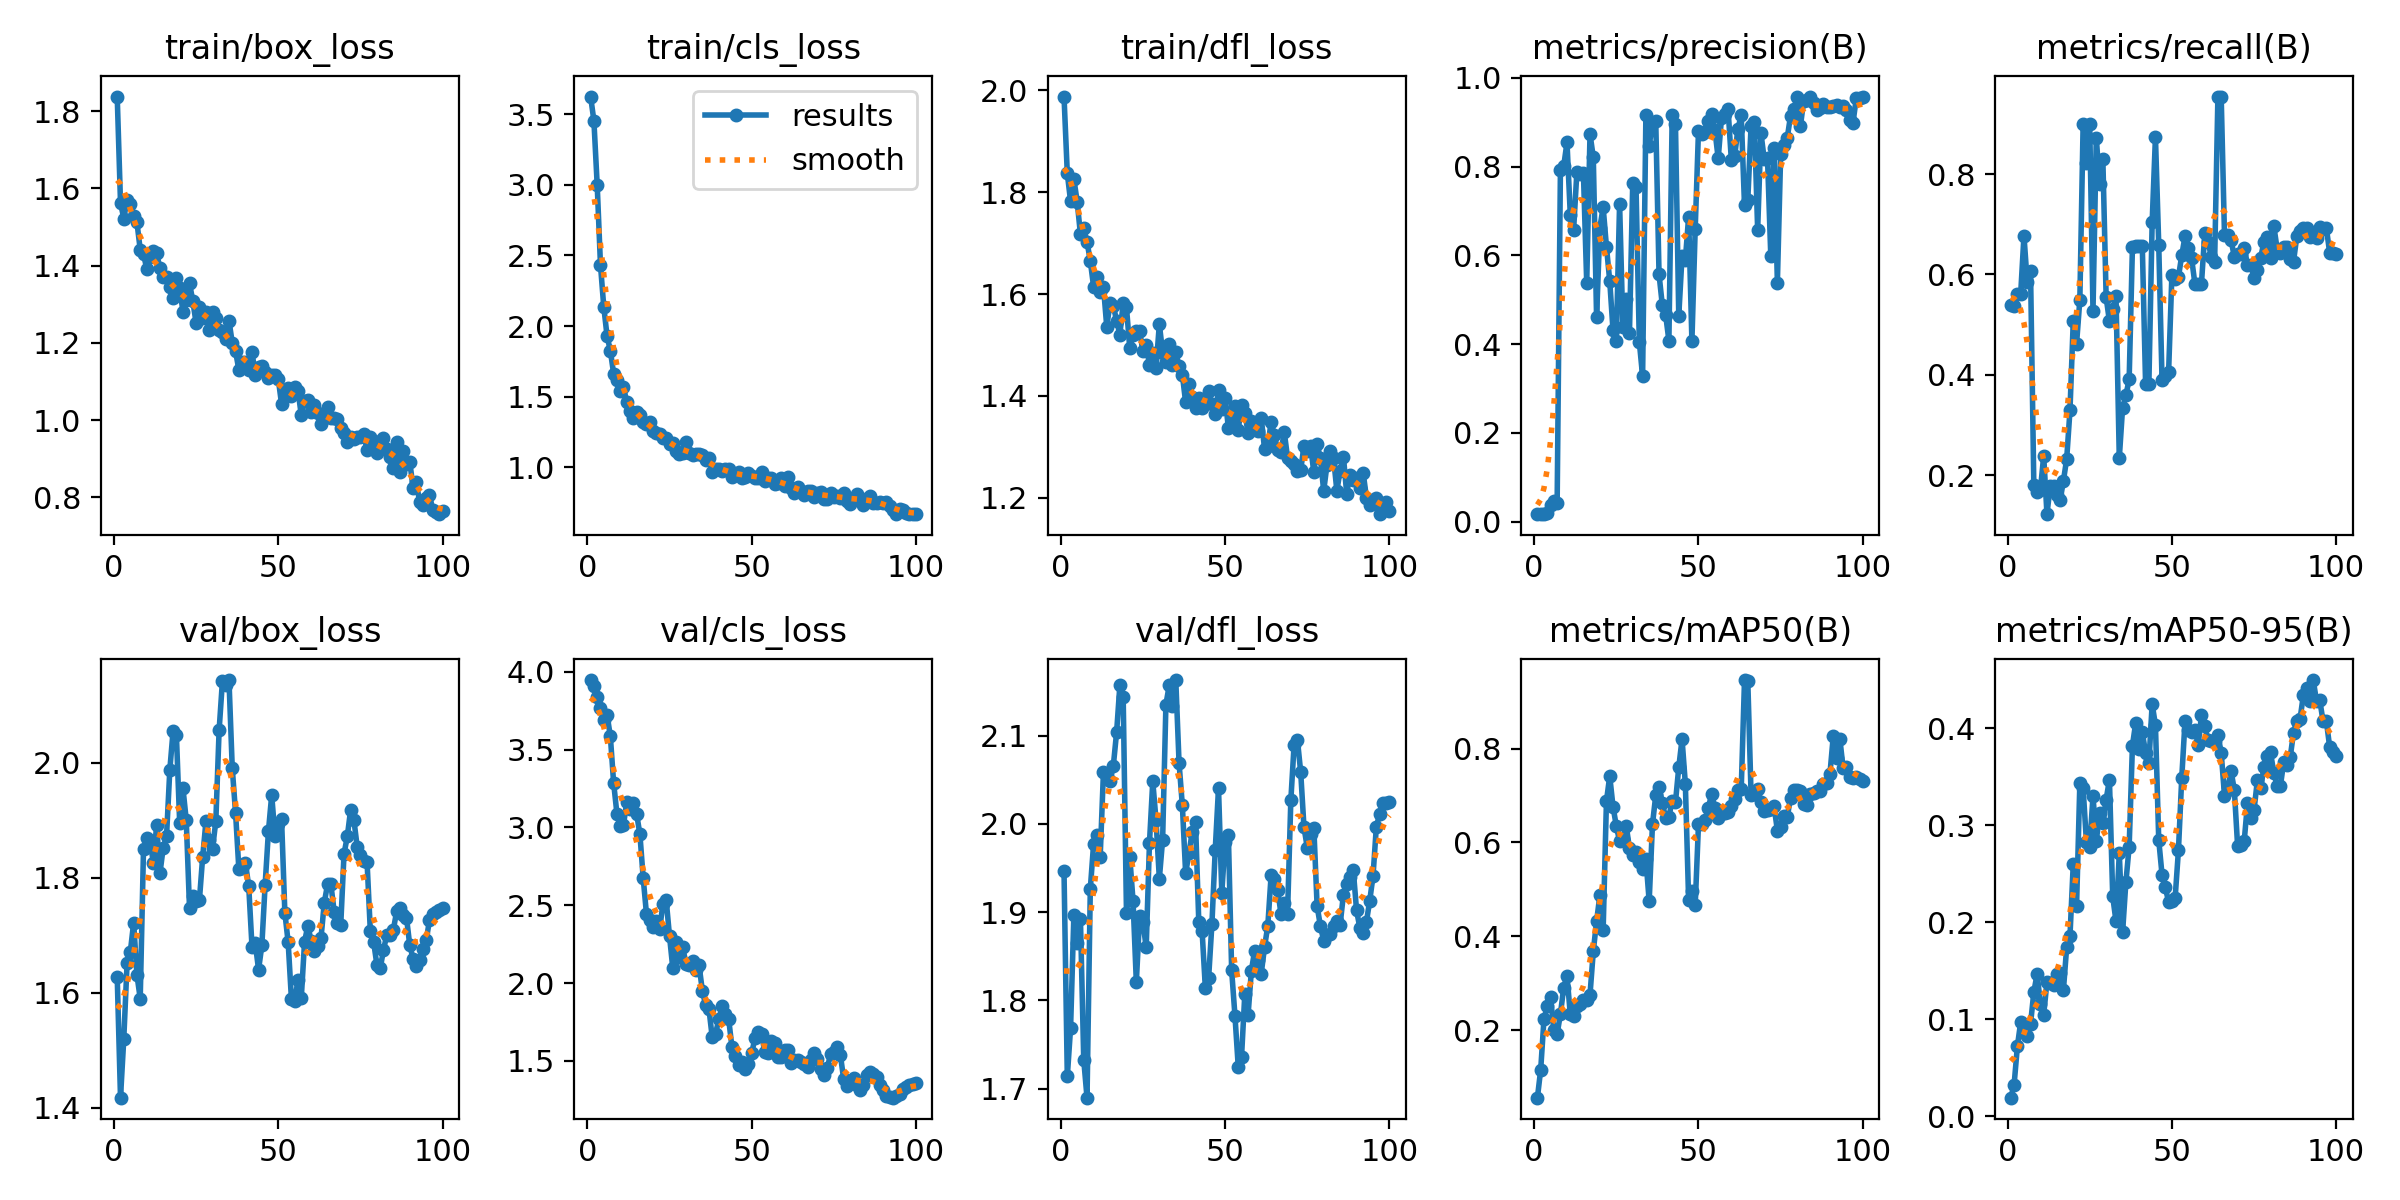

Data behind this chart, as committed beside it:
epoch, time, train/box_loss, train/cls_loss, train/dfl_loss, metrics/precision(B), metrics/recall(B), metrics/mAP50(B), metrics/mAP50-95(B), val/box_loss, val/cls_loss, val/dfl_loss, lr/pg0, lr/pg1, lr/pg2
1, 20.42, 1.838, 3.624, 1.988, 0.01671, 0.5386, 0.05575, 0.01912, 1.628, 3.947, 1.946, 5.555e-05, 5.555e-05, 5.555e-05
2, 35.8, 1.563, 3.453, 1.837, 0.01802, 0.5364, 0.1156, 0.03249, 1.418, 3.906, 1.714, 0.000121, 0.000121, 0.000121
3, 54, 1.522, 2.999, 1.782, 0.01821, 0.5614, 0.224, 0.07216, 1.52, 3.837, 1.769, 0.0001851, 0.0001851, 0.0001851
4, 71.4, 1.571, 2.432, 1.826, 0.01959, 0.5614, 0.2504, 0.09698, 1.651, 3.767, 1.897, 0.0002479, 0.0002479, 0.0002479
5, 87.74, 1.559, 2.135, 1.782, 0.03779, 0.6773, 0.2698, 0.0938, 1.672, 3.689, 1.865, 0.0003094, 0.0003094, 0.0003094
6, 107.2, 1.529, 1.93, 1.717, 0.04646, 0.5841, 0.1991, 0.08289, 1.722, 3.723, 1.892, 0.0003696, 0.0003696, 0.0003696
7, 125.9, 1.512, 1.825, 1.729, 0.04112, 0.6068, 0.1918, 0.09531, 1.631, 3.586, 1.733, 0.0004285, 0.0004285, 0.0004285
8, 145.9, 1.442, 1.663, 1.703, 0.7929, 0.1808, 0.2341, 0.1279, 1.59, 3.286, 1.69, 0.000486, 0.000486, 0.000486
9, 163.2, 1.43, 1.614, 1.665, 0.8011, 0.1658, 0.2906, 0.1467, 1.851, 3.089, 1.926, 0.0005422, 0.0005422, 0.0005422
10, 181.1, 1.391, 1.542, 1.615, 0.8545, 0.1704, 0.3159, 0.1159, 1.87, 3.007, 1.977, 0.0005971, 0.0005971, 0.0005971
11, 202.4, 1.423, 1.565, 1.633, 0.6915, 0.2386, 0.2337, 0.1048, 1.863, 3.017, 1.987, 0.0006507, 0.0006507, 0.0006507
12, 221.4, 1.438, 1.461, 1.604, 0.6559, 0.1223, 0.2307, 0.1385, 1.826, 3.16, 1.962, 0.0007029, 0.0007029, 0.0007029
13, 246.8, 1.432, 1.395, 1.614, 0.7873, 0.1793, 0.2511, 0.1372, 1.892, 3.118, 2.059, 0.0007538, 0.0007538, 0.0007538
14, 275.4, 1.393, 1.348, 1.536, 0.7841, 0.1787, 0.2545, 0.1348, 1.808, 3.159, 2.055, 0.0008035, 0.0008035, 0.0008035
15, 296, 1.37, 1.39, 1.582, 0.7845, 0.1614, 0.2648, 0.1464, 1.853, 3.087, 2.048, 0.0008517, 0.0008517, 0.0008517
16, 313.5, 1.37, 1.372, 1.577, 0.5375, 0.1499, 0.2639, 0.1475, 1.872, 2.955, 2.066, 0.0008987, 0.0008987, 0.0008987
17, 332.6, 1.344, 1.319, 1.548, 0.8732, 0.1886, 0.2754, 0.13, 1.988, 2.673, 2.104, 0.000935, 0.000935, 0.000935
18, 355, 1.317, 1.305, 1.521, 0.8208, 0.2326, 0.368, 0.1746, 2.055, 2.442, 2.157, 0.000924, 0.000924, 0.000924
19, 374.7, 1.367, 1.322, 1.583, 0.4599, 0.3296, 0.432, 0.1858, 2.049, 2.407, 2.144, 0.000913, 0.000913, 0.000913
20, 396.1, 1.342, 1.258, 1.574, 0.662, 0.5076, 0.4873, 0.2604, 1.896, 2.359, 1.899, 0.000902, 0.000902, 0.000902
21, 415.5, 1.281, 1.239, 1.494, 0.7083, 0.4618, 0.4141, 0.2166, 1.956, 2.399, 1.963, 0.000891, 0.000891, 0.000891
22, 436.4, 1.311, 1.236, 1.52, 0.6193, 0.5496, 0.6882, 0.3432, 1.9, 2.346, 1.913, 0.00088, 0.00088, 0.00088
23, 454.5, 1.355, 1.208, 1.527, 0.5422, 0.9, 0.7416, 0.3381, 1.747, 2.509, 1.821, 0.000869, 0.000869, 0.000869
24, 476.5, 1.308, 1.209, 1.527, 0.4308, 0.8214, 0.6763, 0.2828, 1.769, 2.532, 1.895, 0.000858, 0.000858, 0.000858
25, 496.1, 1.252, 1.164, 1.489, 0.4076, 0.9, 0.6354, 0.2779, 1.76, 2.301, 1.889, 0.000847, 0.000847, 0.000847
26, 515.9, 1.293, 1.169, 1.499, 0.7163, 0.5273, 0.6027, 0.3303, 1.761, 2.095, 1.86, 0.000836, 0.000836, 0.000836
27, 535.8, 1.264, 1.114, 1.461, 0.4395, 0.8729, 0.6067, 0.2836, 1.837, 2.26, 1.979, 0.000825, 0.000825, 0.000825
28, 557.5, 1.28, 1.095, 1.485, 0.5012, 0.7795, 0.6361, 0.3127, 1.898, 2.169, 2.048, 0.000814, 0.000814, 0.000814
29, 577, 1.234, 1.1, 1.455, 0.4244, 0.8296, 0.5877, 0.3024, 1.866, 2.232, 2.004, 0.000803, 0.000803, 0.000803
30, 596.2, 1.279, 1.182, 1.541, 0.7633, 0.5545, 0.5738, 0.3266, 1.85, 2.124, 1.938, 0.000792, 0.000792, 0.000792
31, 617.6, 1.265, 1.102, 1.485, 0.7535, 0.5068, 0.5793, 0.3471, 1.899, 2.117, 1.982, 0.000781, 0.000781, 0.000781
32, 636.8, 1.233, 1.084, 1.466, 0.4047, 0.5318, 0.559, 0.2266, 2.057, 2.141, 2.135, 0.00077, 0.00077, 0.00077
33, 655.4, 1.229, 1.096, 1.502, 0.3274, 0.5562, 0.5444, 0.2009, 2.142, 2.083, 2.157, 0.000759, 0.000759, 0.000759
34, 678.1, 1.21, 1.092, 1.46, 0.9151, 0.2341, 0.5653, 0.271, 2.135, 2.113, 2.134, 0.000748, 0.000748, 0.000748
35, 696.9, 1.258, 1.087, 1.486, 0.8461, 0.3341, 0.4745, 0.1895, 2.144, 1.949, 2.163, 0.000737, 0.000737, 0.000737
36, 714.9, 1.2, 1.052, 1.458, 0.8985, 0.3591, 0.6386, 0.241, 1.991, 1.857, 2.069, 0.000726, 0.000726, 0.000726
37, 734.8, 1.179, 1.062, 1.442, 0.9021, 0.3908, 0.7007, 0.2778, 1.913, 1.833, 2.021, 0.000715, 0.000715, 0.000715
38, 753.4, 1.13, 0.9694, 1.387, 0.5569, 0.6545, 0.7189, 0.3822, 1.816, 1.65, 1.944, 0.000704, 0.000704, 0.000704
39, 774, 1.151, 0.9893, 1.424, 0.4875, 0.6568, 0.6843, 0.4058, 1.818, 1.674, 1.967, 0.000693, 0.000693, 0.000693
40, 793.5, 1.15, 0.9851, 1.397, 0.4663, 0.6568, 0.653, 0.3787, 1.826, 1.766, 1.991, 0.000682, 0.000682, 0.000682
41, 813.1, 1.13, 0.975, 1.377, 0.4078, 0.6568, 0.6552, 0.3958, 1.786, 1.849, 2.002, 0.000671, 0.000671, 0.000671
42, 835, 1.177, 0.9902, 1.397, 0.9164, 0.3816, 0.6889, 0.3748, 1.681, 1.8, 1.889, 0.00066, 0.00066, 0.00066
43, 854.7, 1.117, 0.9908, 1.377, 0.8953, 0.3818, 0.6861, 0.3644, 1.686, 1.769, 1.879, 0.000649, 0.000649, 0.000649
44, 874.2, 1.137, 0.9338, 1.391, 0.4633, 0.7046, 0.7602, 0.4251, 1.64, 1.586, 1.814, 0.000638, 0.000638, 0.000638
45, 893.5, 1.14, 0.9513, 1.41, 0.5986, 0.8743, 0.8205, 0.4032, 1.682, 1.531, 1.826, 0.000627, 0.000627, 0.000627
46, 914.6, 1.125, 0.9681, 1.384, 0.5893, 0.6594, 0.7255, 0.2848, 1.788, 1.471, 1.887, 0.000616, 0.000616, 0.000616
47, 933.7, 1.109, 0.9251, 1.364, 0.6869, 0.3905, 0.4774, 0.2492, 1.881, 1.489, 1.97, 0.0006051, 0.0006051, 0.0006051
48, 953.5, 1.116, 0.9303, 1.412, 0.4063, 0.3974, 0.496, 0.236, 1.944, 1.449, 2.04, 0.0005941, 0.0005941, 0.0005941
49, 974.8, 1.118, 0.9567, 1.375, 0.659, 0.4052, 0.4656, 0.2209, 1.872, 1.476, 1.922, 0.0005831, 0.0005831, 0.0005831
50, 992.7, 1.107, 0.9389, 1.397, 0.8808, 0.5982, 0.6387, 0.222, 1.894, 1.548, 1.979, 0.0005721, 0.0005721, 0.0005721
51, 1014, 1.042, 0.925, 1.338, 0.874, 0.5914, 0.6395, 0.2255, 1.902, 1.647, 1.988, 0.0005611, 0.0005611, 0.0005611
52, 1033, 1.071, 0.9274, 1.345, 0.877, 0.5952, 0.6477, 0.2746, 1.739, 1.685, 1.834, 0.0005501, 0.0005501, 0.0005501
53, 1052, 1.082, 0.9631, 1.379, 0.9016, 0.6379, 0.6741, 0.3489, 1.688, 1.671, 1.783, 0.0005391, 0.0005391, 0.0005391
54, 1073, 1.063, 0.9019, 1.333, 0.919, 0.6762, 0.7033, 0.4076, 1.589, 1.555, 1.725, 0.0005281, 0.0005281, 0.0005281
55, 1092, 1.085, 0.9273, 1.383, 0.8814, 0.6525, 0.6743, 0.398, 1.585, 1.552, 1.736, 0.0005171, 0.0005171, 0.0005171
56, 1111, 1.076, 0.9253, 1.367, 0.8181, 0.6318, 0.6531, 0.396, 1.623, 1.629, 1.807, 0.0005061, 0.0005061, 0.0005061
57, 1131, 1.013, 0.8809, 1.327, 0.9093, 0.5818, 0.6611, 0.3981, 1.592, 1.618, 1.784, 0.0004951, 0.0004951, 0.0004951
58, 1149, 1.049, 0.8866, 1.351, 0.9194, 0.5818, 0.6627, 0.383, 1.689, 1.526, 1.834, 0.0004841, 0.0004841, 0.0004841
59, 1168, 1.051, 0.9251, 1.345, 0.929, 0.5818, 0.6642, 0.4132, 1.717, 1.522, 1.856, 0.0004731, 0.0004731, 0.0004731
60, 1189, 1.021, 0.8655, 1.332, 0.8141, 0.6818, 0.6775, 0.4021, 1.69, 1.571, 1.846, 0.0004621, 0.0004621, 0.0004621
... 40 more rows
